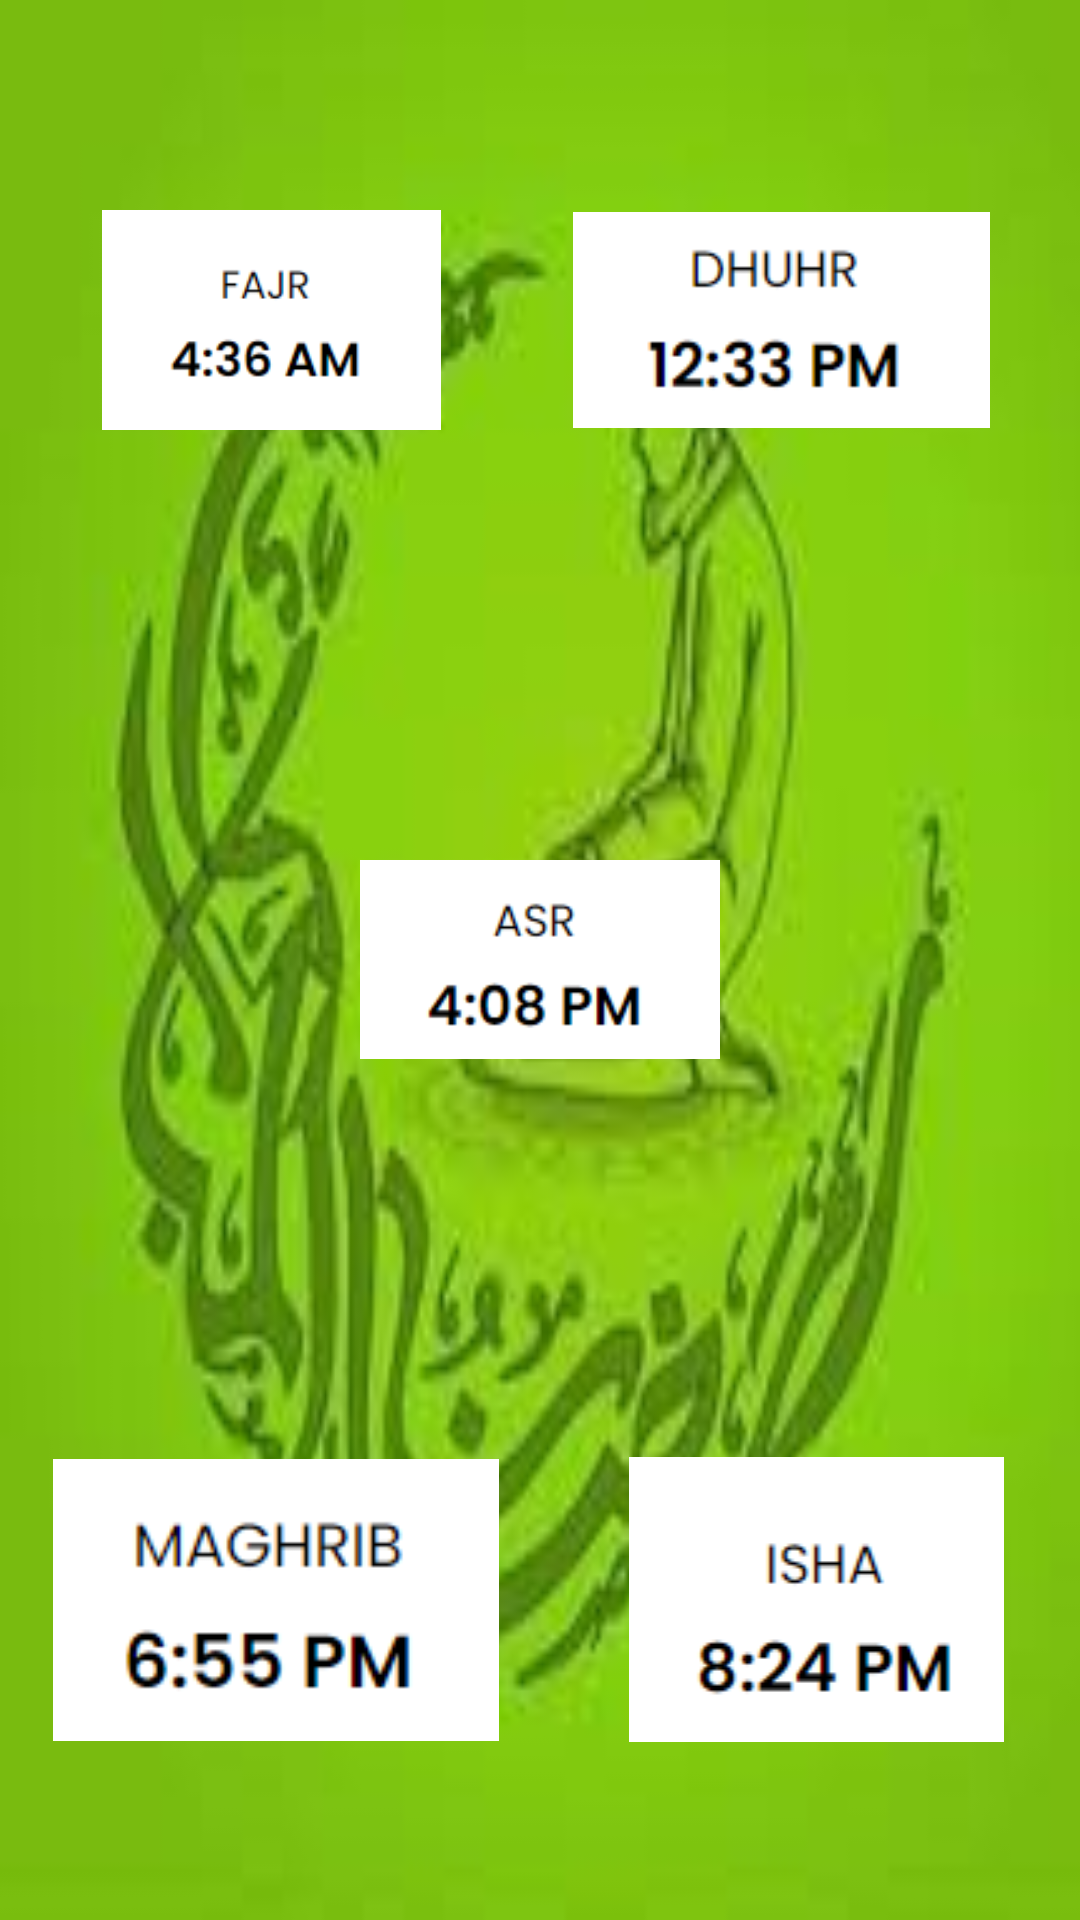

The Android layout XML behind this screen, and the referenced resources:
<!-- AndroidManifest.xml: application theme Theme.RamzanApp -->
<!-- res/layout/fragment_prayer_times.xml -->
<?xml version="1.0" encoding="utf-8"?>
<LinearLayout xmlns:android="http://schemas.android.com/apk/res/android"
    xmlns:app="http://schemas.android.com/apk/res-auto"
    xmlns:tools="http://schemas.android.com/tools"
    android:layout_width="match_parent"
    android:layout_height="match_parent"
    android:background="@drawable/prayer"
    android:orientation="vertical"
    android:weightSum="3"
    tools:context=".ui.prayer_times.prayer_timesFragment">

    <LinearLayout
        android:layout_width="match_parent"
        android:layout_height="match_parent"
        android:layout_gravity="bottom|center"
        android:layout_weight="1"
        android:gravity="bottom|center"
        android:orientation="horizontal"
        android:weightSum="2">

        <ImageView
            android:id="@+id/imageView8"
            android:layout_width="2dp"
            android:layout_height="wrap_content"
            android:layout_gravity="bottom|center"
            android:layout_marginLeft="20dp"
            android:layout_marginTop="70dp"
            android:layout_marginBottom="70dp"
            android:layout_weight="1"
            android:src="@drawable/fajar" />

        <ImageView
            android:id="@+id/imageView9"
            android:layout_width="0dp"
            android:layout_height="match_parent"
            android:layout_gravity="bottom|center"
            android:layout_marginLeft="30dp"
            android:layout_marginRight="30dp"
            android:layout_weight="1"
            android:src="@drawable/zuhu" />
    </LinearLayout>

    <LinearLayout
        android:layout_width="match_parent"
        android:layout_height="match_parent"
        android:layout_weight="1"
        android:orientation="horizontal">

        <ImageView
            android:id="@+id/imageView10"
            android:layout_width="144dp"
            android:layout_height="111dp"
            android:layout_gravity="center"
            android:layout_margin="120dp"
            android:layout_weight="1"
            android:src="@drawable/asar" />
    </LinearLayout>

    <LinearLayout
        android:layout_width="match_parent"
        android:layout_height="match_parent"
        android:layout_weight="1"
        android:orientation="horizontal"
        android:weightSum="2">

        <ImageView
            android:id="@+id/imageView11"
            android:layout_width="wrap_content"
            android:layout_height="94dp"
            android:layout_gravity="center"
            android:layout_weight="1"
            android:src="@drawable/mag" />

        <ImageView
            android:id="@+id/imageView12"
            android:layout_width="wrap_content"
            android:layout_height="wrap_content"
            android:layout_gravity="center"
            android:layout_weight="1"
            android:src="@drawable/isha" />
    </LinearLayout>
</LinearLayout>
<!-- resources referenced by this layout -->
<resources>
  <!-- drawable asar: png bitmap (drawable-v24, 1997 bytes) -->
  <!-- drawable fajar: png bitmap (drawable-v24, 2036 bytes) -->
  <!-- drawable isha: png bitmap (drawable-v24, 1916 bytes) -->
  <!-- drawable mag: png bitmap (drawable-v24, 2383 bytes) -->
  <!-- drawable prayer: jpg bitmap (drawable, 34939 bytes) -->
  <!-- drawable zuhu: png bitmap (drawable-v24, 1891 bytes) -->
  <style name="Theme.RamzanApp" parent="Theme.MaterialComponents.DayNight.DarkActionBar">
          
          <item name="colorPrimary">#409744</item>
          <item name="colorPrimaryVariant">#4CAF50</item>
          <item name="colorOnPrimary">@color/white</item>
          
          <item name="colorSecondary">@color/teal_200</item>
          <item name="colorSecondaryVariant">@color/teal_700</item>
          <item name="colorOnSecondary">@color/black</item>
          
          <item name="android:statusBarColor" tools:targetApi="l">?attr/colorPrimaryVariant</item>
          
      </style>
  <color name="white">#FFFFFFFF</color>
  <color name="teal_200">#FF03DAC5</color>
  <color name="teal_700">#FF018786</color>
  <color name="black">#FF000000</color>
</resources>
